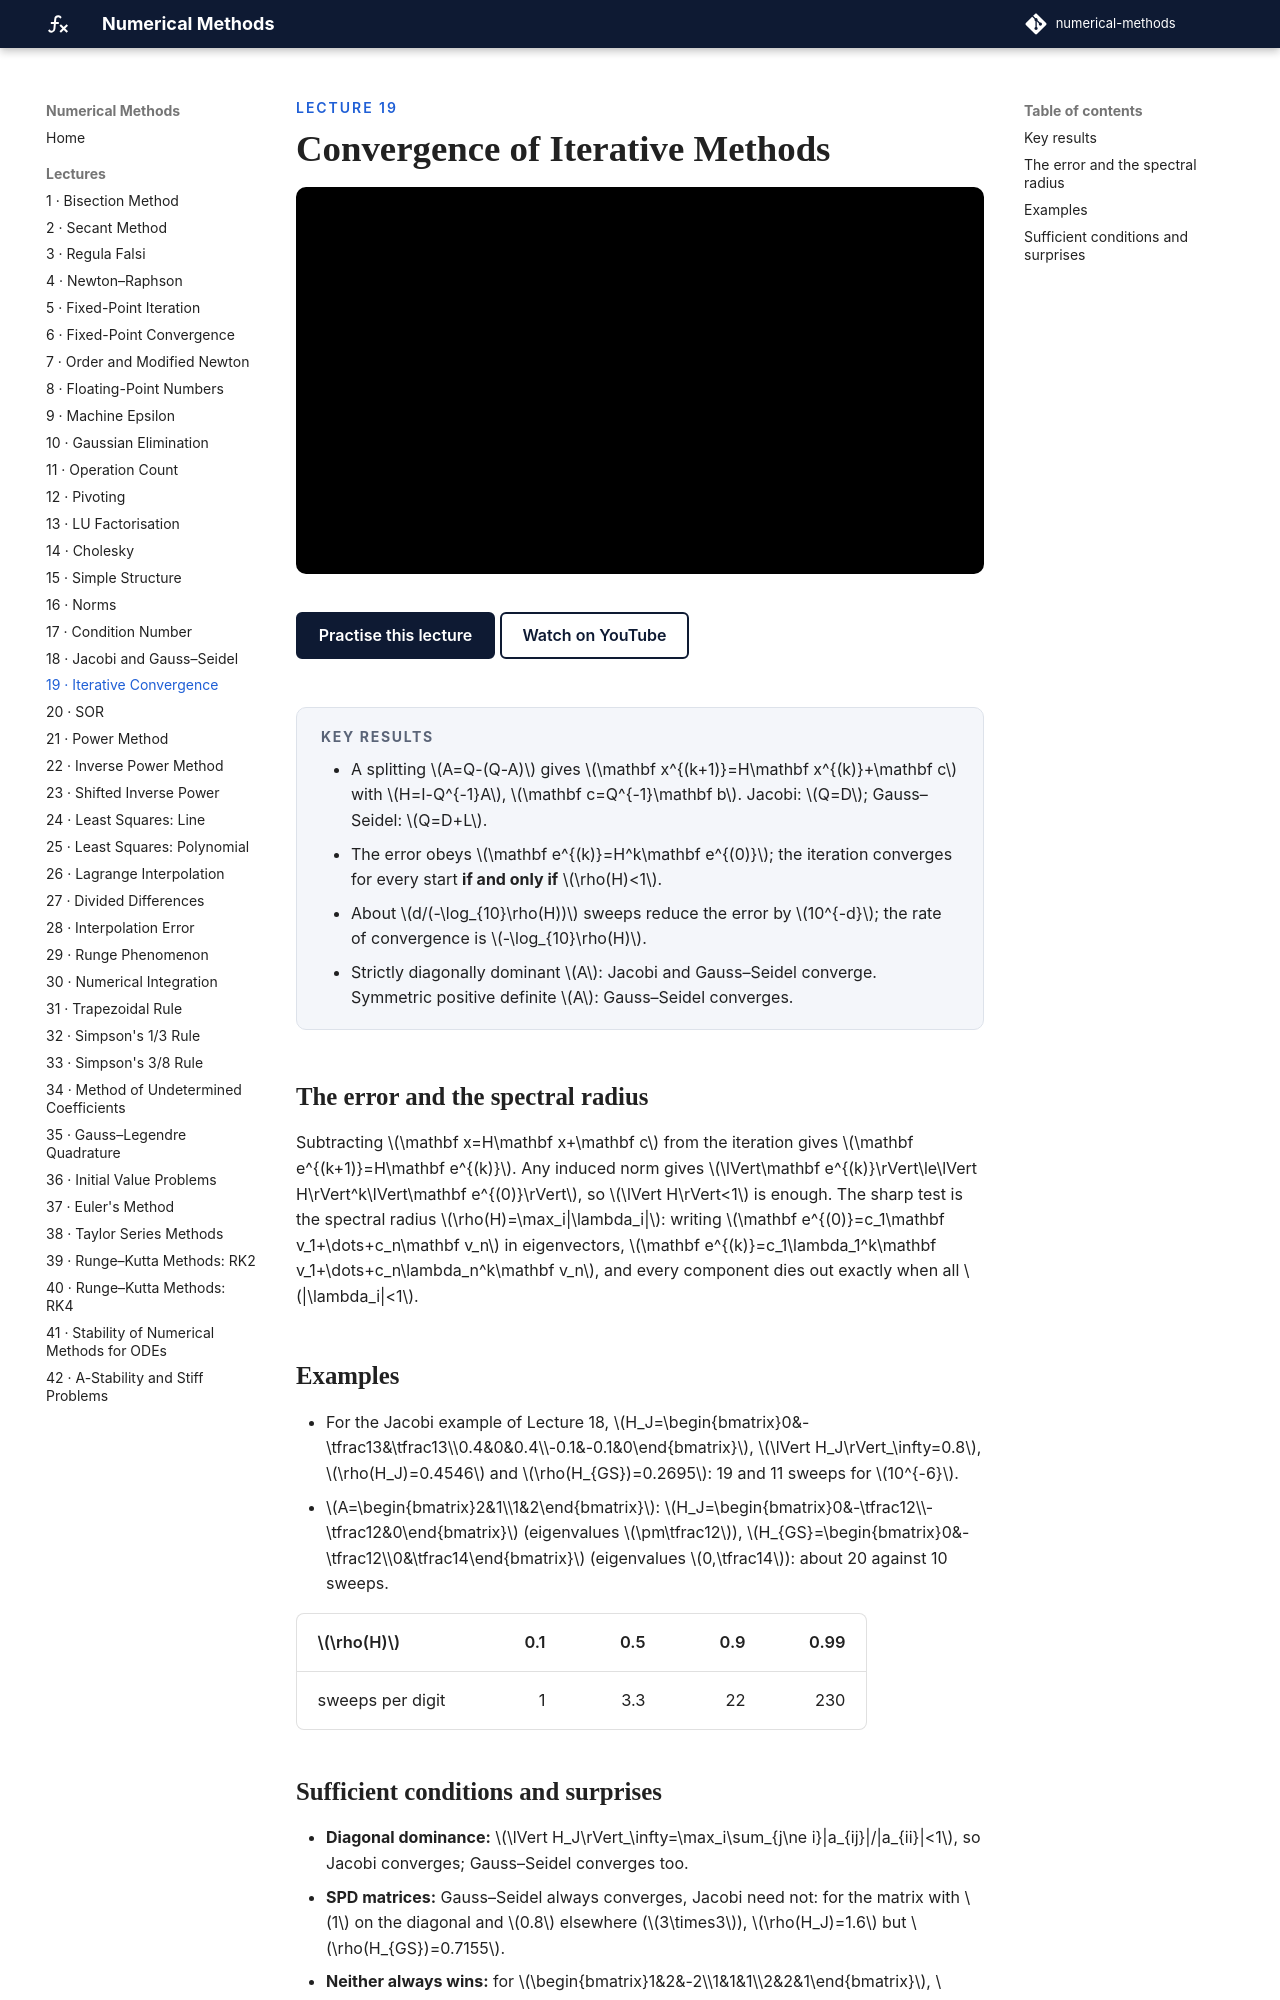

repository: biswarupbiswas/numerical-methods · page: lectures/lec19-iterative-convergence/index.html · generator: mkdocs

---
title: Convergence of Iterative Methods
---

<p class="nm-eyebrow">Lecture 19</p>

# Convergence of Iterative Methods

<iframe class="nm-video" src="https://www.youtube-nocookie.com/embed/D03W7qRGhCA" title="Lecture 19: Convergence of Iterative Methods" allow="accelerometer; clipboard-write; encrypted-media; gyroscope; picture-in-picture; web-share" referrerpolicy="strict-origin-when-cross-origin" allowfullscreen></iframe>

<div class="nm-actions" markdown>
[Practise this lecture](../practice/lec19_iterative_convergence.html){ .md-button .md-button--primary }
[Watch on YouTube](https://www.youtube.com/watch?v=D03W7qRGhCA){ .md-button }
</div>

<div class="nm-key" markdown>
#### Key results
- A splitting \(A=Q-(Q-A)\) gives \(\mathbf x^{(k+1)}=H\mathbf x^{(k)}+\mathbf c\) with \(H=I-Q^{-1}A\), \(\mathbf c=Q^{-1}\mathbf b\). Jacobi: \(Q=D\); Gauss–Seidel: \(Q=D+L\).
- The error obeys \(\mathbf e^{(k)}=H^k\mathbf e^{(0)}\); the iteration converges for every start **if and only if** \(\rho(H)<1\).
- About \(d/(-\log_{10}\rho(H))\) sweeps reduce the error by \(10^{-d}\); the rate of convergence is \(-\log_{10}\rho(H)\).
- Strictly diagonally dominant \(A\): Jacobi and Gauss–Seidel converge. Symmetric positive definite \(A\): Gauss–Seidel converges.
</div>

## The error and the spectral radius

Subtracting \(\mathbf x=H\mathbf x+\mathbf c\) from the iteration gives \(\mathbf e^{(k+1)}=H\mathbf e^{(k)}\). Any induced norm gives \(\lVert\mathbf e^{(k)}\rVert\le\lVert H\rVert^k\lVert\mathbf e^{(0)}\rVert\), so \(\lVert H\rVert<1\) is enough. The sharp test is the spectral radius \(\rho(H)=\max_i|\lambda_i|\): writing \(\mathbf e^{(0)}=c_1\mathbf v_1+\dots+c_n\mathbf v_n\) in eigenvectors, \(\mathbf e^{(k)}=c_1\lambda_1^k\mathbf v_1+\dots+c_n\lambda_n^k\mathbf v_n\), and every component dies out exactly when all \(|\lambda_i|<1\).

## Examples

- For the Jacobi example of Lecture 18, \(H_J=\begin{bmatrix}0&-\tfrac13&\tfrac13\\0.4&0&0.4\\-0.1&-0.1&0\end{bmatrix}\), \(\lVert H_J\rVert_\infty=0.8\), \(\rho(H_J)=0.4546\) and \(\rho(H_{GS})=0.2695\): 19 and 11 sweeps for \(10^{-6}\).
- \(A=\begin{bmatrix}2&1\\1&2\end{bmatrix}\): \(H_J=\begin{bmatrix}0&-\tfrac12\\-\tfrac12&0\end{bmatrix}\) (eigenvalues \(\pm\tfrac12\)), \(H_{GS}=\begin{bmatrix}0&-\tfrac12\\0&\tfrac14\end{bmatrix}\) (eigenvalues \(0,\tfrac14\)): about 20 against 10 sweeps.

| \(\rho(H)\) | 0.1 | 0.5 | 0.9 | 0.99 |
|---|---:|---:|---:|---:|
| sweeps per digit | 1 | 3.3 | 22 | 230 |
